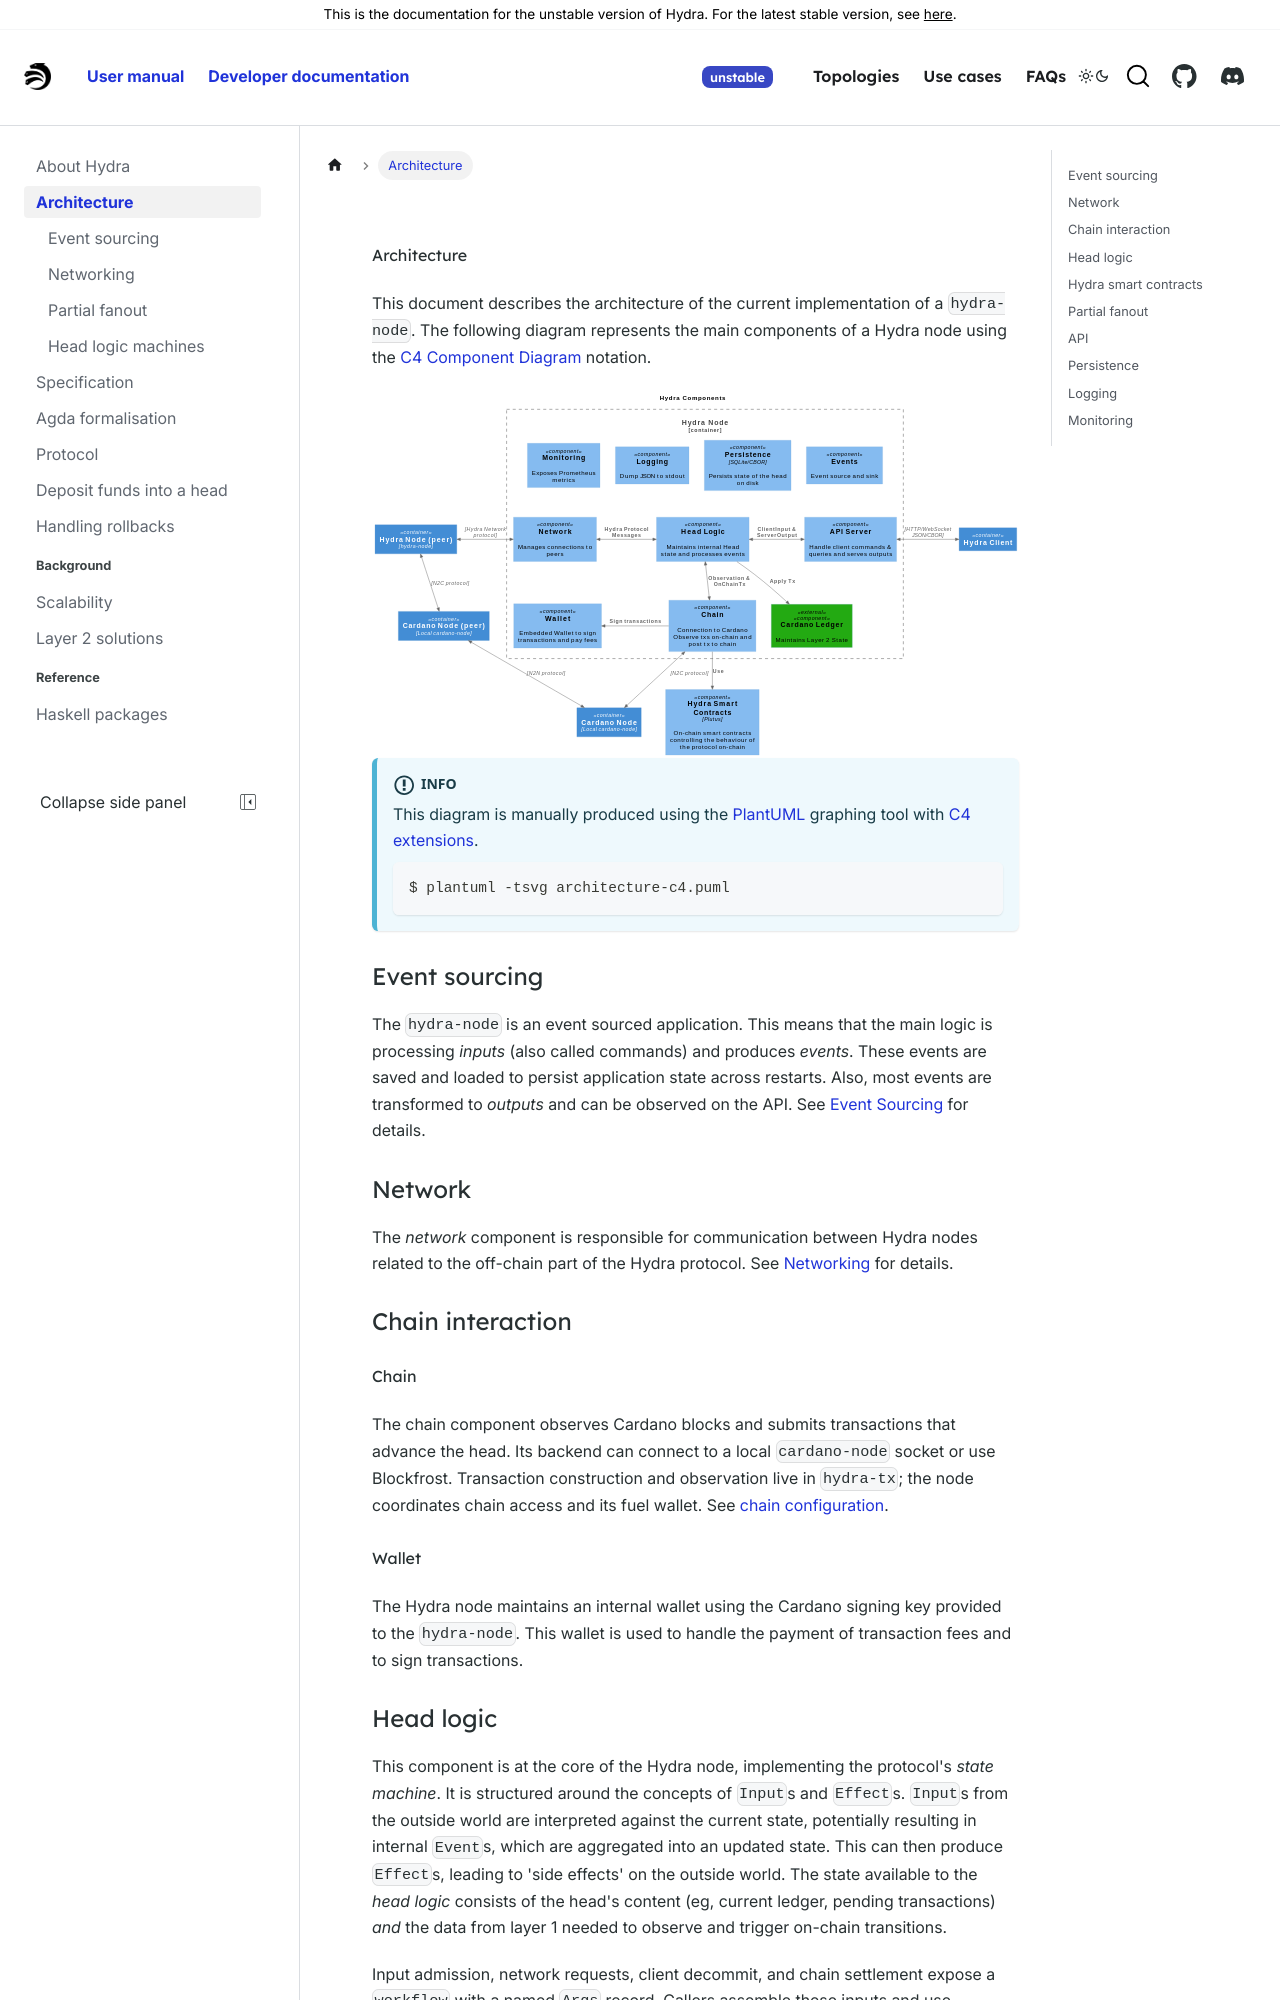

repository: cardano-scaling/hydra · page: head-protocol/unstable/docs/dev/architecture.html · generator: docusaurus

# Architecture

This document describes the architecture of the current implementation
of a `hydra-node`. The following diagram represents the main
components of a Hydra node using the [C4 Component
Diagram](https://c4model.com/#ComponentDiagram) notation.

```mdx-code-block
import ArchitectureSvg from './hydra-components.svg';

<ArchitectureSvg className="architecture" />
```

:::info

This diagram is manually produced using the [PlantUML](https://plantuml.com) graphing tool with [C4 extensions](https://github.com/plantuml-stdlib/C4-PlantUML).

```
$ plantuml -tsvg architecture-c4.puml
```

:::

### Event sourcing

The `hydra-node` is an event sourced application. This means that the main logic is processing _inputs_ (also called commands) and produces _events_. These events are saved and loaded to persist application state across restarts. Also, most events are transformed to _outputs_ and can be observed on the API. See [Event Sourcing](./event-sourcing.md) for details.

### Network

The _network_ component is responsible for communication between Hydra nodes related to the off-chain part of the Hydra protocol. See [Networking](./networking.md) for details.

### Chain interaction

#### Chain

The chain component observes Cardano blocks and submits transactions that
advance the head. Its backend can connect to a local `cardano-node` socket or
use Blockfrost. Transaction construction and observation live in `hydra-tx`;
the node coordinates chain access and its fuel wallet. See
[chain configuration](../../configuration.md).

#### Wallet

The Hydra node maintains an internal wallet using the Cardano signing key provided to the `hydra-node`. This wallet is used to handle the payment of transaction fees and to sign transactions.
